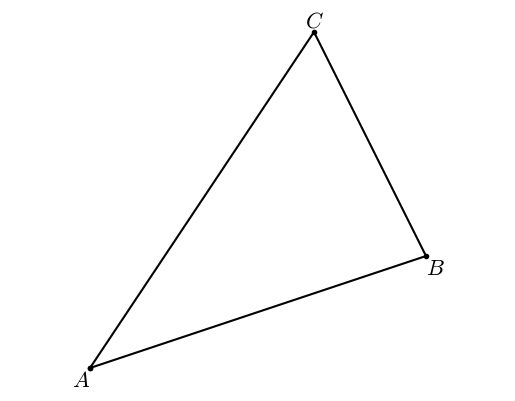

The script that saved this image:
#T# the following code shows how to draw a triangle

#T# to draw a triangle, the pyplot module of the matplotlib package is used
import matplotlib.pyplot as plt

#T# create the figure and axes
fig1, ax1 = plt.subplots(1, 1)

#T# set the aspect of the axes
ax1.set_aspect('equal', adjustable = 'datalim')

#T# hide the spines and the axes ticks
for it1 in ['top', 'bottom', 'left', 'right']:
    ax1.spines[it1].set_visible(False)
ax1.xaxis.set_visible(False)
ax1.yaxis.set_visible(False)

#T# create the endpoints of the segments that form the triangle
p0 = (0, 0)
p1 = (3, 1)
p2 = (2, 3)

#T# create the coordinates of these points
list1 = [p0[0], p1[0], p2[0], p0[0]] #| x coordinates
list2 = [p0[1], p1[1], p2[1], p0[1]] #| y coordinates

#T# plot the triangle
plt.plot(list1, list2, 'k')
plt.scatter(list1, list2, s = 9, color = 'k')

#T# set the math text font to the Latex default, Computer Modern
import matplotlib
matplotlib.rcParams['mathtext.fontset'] = 'cm'

#T# label the points of the triangle
label1 = plt.annotate(r'$A$', p0, ha = 'right', va = 'top', size = 16)
label2 = plt.annotate(r'$B$', p1, ha = 'left', va = 'top', size = 16)
label3 = plt.annotate(r'$C$', p2, ha = 'center', va = 'bottom', size = 16)

#T# drag the labels into better positions after plotting them
label1.draggable()
label2.draggable()
label3.draggable()

#T# show the results
plt.show()